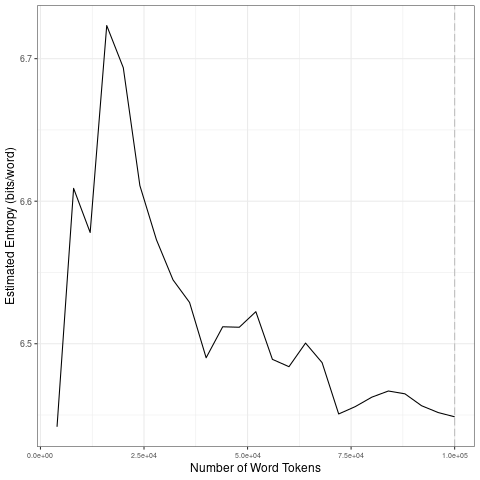

Source data for this figure (header and first rows):
file, entropy.Corpus.Size, entropy.Entropy, sd.Corpus.Size, sd.SD
data/2021_by_es/2021-08-23_tokens_1-gram…, 4000, 6.442, 20000, 0.1109
data/2021_by_es/2021-08-23_tokens_1-gram…, 8000, 6.609, 40000, 0.04554
data/2021_by_es/2021-08-23_tokens_1-gram…, 12000, 6.578, 60000, 0.0165
data/2021_by_es/2021-08-23_tokens_1-gram…, 16000, 6.723, 80000, 0.02137
data/2021_by_es/2021-08-23_tokens_1-gram…, 20000, 6.694, 1e+05, 0.007937
data/2021_by_es/2021-08-23_tokens_1-gram…, 24000, 6.611, 20000, 0.1109
data/2021_by_es/2021-08-23_tokens_1-gram…, 28000, 6.573, 40000, 0.04554
data/2021_by_es/2021-08-23_tokens_1-gram…, 32000, 6.545, 60000, 0.0165
data/2021_by_es/2021-08-23_tokens_1-gram…, 36000, 6.529, 80000, 0.02137
data/2021_by_es/2021-08-23_tokens_1-gram…, 40000, 6.49, 1e+05, 0.007937
data/2021_by_es/2021-08-23_tokens_1-gram…, 44000, 6.512, 20000, 0.1109
data/2021_by_es/2021-08-23_tokens_1-gram…, 48000, 6.512, 40000, 0.04554
data/2021_by_es/2021-08-23_tokens_1-gram…, 52000, 6.523, 60000, 0.0165
data/2021_by_es/2021-08-23_tokens_1-gram…, 56000, 6.489, 80000, 0.02137
data/2021_by_es/2021-08-23_tokens_1-gram…, 60000, 6.484, 1e+05, 0.007937
data/2021_by_es/2021-08-23_tokens_1-gram…, 64000, 6.5, 20000, 0.1109
data/2021_by_es/2021-08-23_tokens_1-gram…, 68000, 6.487, 40000, 0.04554
data/2021_by_es/2021-08-23_tokens_1-gram…, 72000, 6.451, 60000, 0.0165
data/2021_by_es/2021-08-23_tokens_1-gram…, 76000, 6.456, 80000, 0.02137
data/2021_by_es/2021-08-23_tokens_1-gram…, 80000, 6.463, 1e+05, 0.007937
data/2021_by_es/2021-08-23_tokens_1-gram…, 84000, 6.467, 20000, 0.1109
data/2021_by_es/2021-08-23_tokens_1-gram…, 88000, 6.465, 40000, 0.04554
data/2021_by_es/2021-08-23_tokens_1-gram…, 92000, 6.457, 60000, 0.0165
data/2021_by_es/2021-08-23_tokens_1-gram…, 96000, 6.452, 80000, 0.02137
data/2021_by_es/2021-08-23_tokens_1-gram…, 1e+05, 6.449, 1e+05, 0.007937
